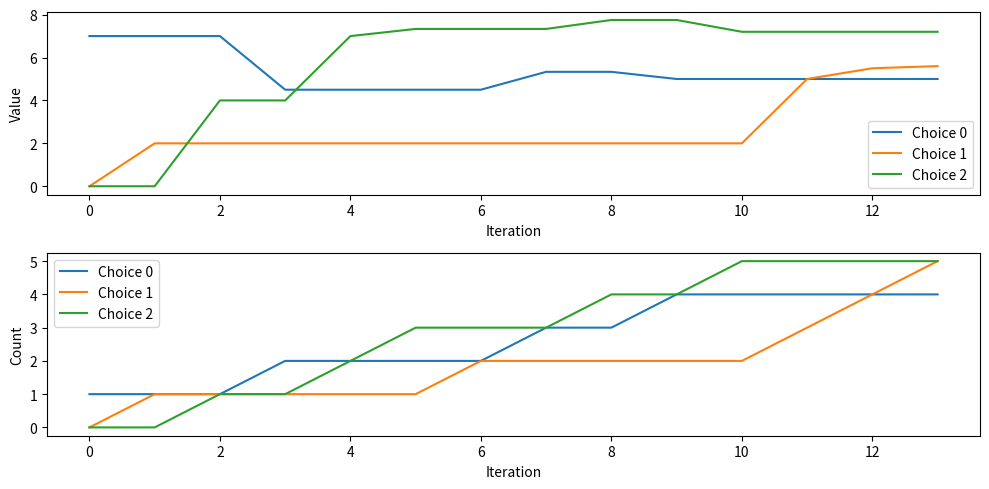

Generate this figure with matplotlib:
# UCB2 algorithm
'''
import math
import random

class UCB2:
    def __init__(self, num_choices):
        self.num_choices = num_choices
        self.values = [0.0] * num_choices
        self.counts = [0] * num_choices
        self.t = 0

    def choose(self):
        self.t += 1
        max_ucb = -1e100
        max_choice = -1
        for i in range(self.num_choices):
            if self.counts[i] == 0:
                return i
            ucb = self.values[i] + math.sqrt(2 * math.log(self.t) / self.counts[i])
            if ucb > max_ucb:
                max_ucb = ucb
                max_choice = i
        return max_choice

    def update(self, choice, reward):
        self.counts[choice] += 1
        n = self.counts[choice]
        value = self.values[choice]
        
        new_value = ((n - 1) / float(n)) * value + (1 / float(n)) * reward
        # weighted average of the current value and the newly obtained reward
        # n is the number of times the choice has been made
        # e.g. (4/5)*previous_rewards + (1/5)*new_reward    # for 5 games played
        
        self.values[choice] = new_value
def reward_for_choice(choice):
    return random.randrange(0, 10) if choice == 0 else random.randrange(2, 12) if choice == 1 else random.randrange(3, 13)

if __name__ == "__main__":
    # Initialize the UCB2 algorithm
    ucb2 = UCB2(3)
    
    # Store the values and counts for each iteration
    values_history = []
    counts_history = []

    # Define a threshold for the variance
    variance_threshold = 0.001


    iters = int(sys.argv[1])
    # Run the algorithm for 1000 iterations
    for i in range(iters):
        choice = ucb2.choose()
        reward = reward_for_choice(choice)
        ucb2.update(choice, reward)

        # Store the values and counts for each iteration
        values_history.append(ucb2.values.copy())
        counts_history.append(ucb2.counts.copy())
        
        # Check the variance of the values
        # when variance of the values for a given choice becomes small enough, we can consider that choice to be the best choice.
        variance = np.var(ucb2.values)
        if variance < variance_threshold:
            break
    
    print(f'best choice is {ucb2.choose()}, iteration: {i}')
    # Plot the values and counts for each iteration
    plt.figure(figsize=(10,5))
    plt.subplot(2,1,1)
    plt.plot(values_history)
    plt.xlabel('Iteration')
    plt.ylabel('Value')
    plt.legend(['Choice 0', 'Choice 1', 'Choice 2'])

    plt.subplot(2,1,2)
    plt.plot(counts_history)
    plt.xlabel('Iteration')
    plt.ylabel('Count')
    plt.legend(['Choice 0', 'Choice 1', 'Choice 2'])

    plt.tight_layout()
    plt.show()
    # Print the final values for each choice
    print(ucb2.values)
    print(np.var(ucb2.values))


'''







'''
    UCB2: new code
'''

# import numpy as np
# from math import sqrt
# import random
# # Average Reward Threshold for stopping the simulation
# average_reward_threshold = 0.01
# # Keep track of the average reward in the previous iteration
# previous_average_reward = 0

# class UCB2:
#     def __init__(self, choices):
#         self.choices = choices
#         self.counts = [0 for _ in range(len(choices))]
#         self.values = [0.0 for _ in range(len(choices))]
#         self.confidence = [0.0] * len(choices)  # confidence 
#         self.upper_bounds = [0.0] * len(choices)
        
#     def reward_for_choice(self, choice):
#         if choice == 0:
#             return random.randrange(0,10)
#         elif choice == 1:
#             return random.randrange(2,12)
#         if choice == 2:
#             return random.randrange(3,13)
#         if choice == 3:
#             return random.randrange(3,13)
#         if choice == 4:
#             return random.randrange(3,14)
#         if choice == 5:
#             return random.randrange(3,15)
        
#     def choose(self):
#         n = sum(self.counts)
#         for i in range(len(self.choices)):
#             if self.counts[i] == 0:
#                 print(f'---------------count------------------{self.counts}')
#                 self.counts[i] = 1
#                 return i
#             reward = self.reward_for_choice(i)
#             self.counts[i] += 1
#             self.values[i] = ((n - 1) / float(n)) * self.values[i] + (1 / float(n)) * reward
#             self.confidence[i] = sqrt(2 * math.log(n) / self.counts[i])
#             upper_bound = self.values[i] + self.confidence[i] / sqrt(self.counts[i])
#             self.upper_bounds[i] = upper_bound
        
#         return max(range(len(self.choices)), key=lambda x: self.upper_bounds[x])
    
#     def run_simulation(self, num_iterations):
#         choices = []
#         for i in range(num_iterations):
#             choice = self.choose()
#             self.choices.append(choice)
#         return choices
#     def run_simulation2(self, num_iterations):
#         '''
#         - accuracy as stopping criteria
#         - accuracy can have max value of 1.0
#         '''

#         accuracy_threshold = 0.01

#         # Initialize a flag to indicate if the accuracy threshold has been reached
#         accuracy_reached = False
#         choices = []
#         rewards = []
#         previous_average_reward = 0
#         for i in range(num_iterations):
#             print(i)
#             choice = self.choose()
#             self.choices.append(choice)

#             # while not accuracy_reached and i < num_iterations:
#             # Choose the arm using the UCB2 algorithm
#             # choice = self.choose()
            
#             # Get the reward for the chosen arm
#             reward = self.reward_for_choice(choice)
#             rewards.append(reward)
            
#             # Update the values and counts for the chosen arm
#             # self.update(choice, reward)
            
#             # # Calculate the average reward for each arm
#             # avg_rewards = [self.values[i] / self.counts[i] if self.counts[i]!=0 else 0 for i in range(len(self.choices))]
#             # # Check if the accuracy threshold has been reached
#             # accuracy_reached = max(avg_rewards) >= accuracy_threshold
#             # if accuracy_reached:
#             #     break

#             # Calculate the average reward
#             average_reward = sum(rewards) / (i + 1)
#             # Check if the algorithm has converged
#             if abs(average_reward - previous_average_reward) < average_reward_threshold:
#                 break
#             # Update the previous average reward
#             previous_average_reward = average_reward
#         return choices, i, average_reward, self.values.copy(), self.counts.copy()
# # Create an instance of UCB2 algorithm with choices [0, 1, 2]
# ucb2 = UCB2([0, 1, 2])

# # Run the simulation for 1000 iterations
# # choices = ucb2.run_simulation(1000)
# choices, iters, average_reward, values, counts = ucb2.run_simulation2(1000)

# # Print the number of times each choice was selected
# print(f"Choice 1 selected: {choices.count(0)}, value: {ucb2.values}")
# print(f"Choice 1 selected: {choices.count(1)}, value: {ucb2.values}")
# print(f"Choice 2 selected: {choices.count(2)}, value: {ucb2.values}")

# # Display
# print(f"choice: {ucb2.choose()}, iterations: {iters+1}, Average reward: {average_reward}\n values={values}, counts:{counts}")




import math
import random
import sys
import numpy as np
import matplotlib.pyplot as plt

class UCB2:
    def __init__(self, num_arms, show_plot=False):
        self.num_arms = num_arms
        self.counts = [0 for _ in range(num_arms)]
        self.values = [0.0 for _ in range(num_arms)]
        self.show_plot = show_plot
    def choose_arm(self):
        t = sum(self.counts)    # number of times any arm has been played
        if t < self.num_arms:
            return t            # select all arms at least once before starting to exploit
        
        ucb_values = [0.0 for _ in range(self.num_arms)]
        for arm in range(self.num_arms):
            if self.counts[arm] > 0:
                # arm has been chosen at least once
                average_reward = self.values[arm] / self.counts[arm]
                exploration = math.sqrt(2 * math.log(t) / self.counts[arm])
                ucb_values[arm] = average_reward + exploration
        
        # return the arm with the highest UCB value
        return max(range(self.num_arms), key=lambda arm: ucb_values[arm])

    def update(self, chosen_arm, reward):
        self.counts[chosen_arm] = self.counts[chosen_arm] + 1
        n = self.counts[chosen_arm]
        value = self.values[chosen_arm]
        new_value = ((n - 1) / float(n)) * value + (1 / float(n)) * reward
        self.values[chosen_arm] = new_value
    
    def simulate(self, reward_function, num_iterations = 1000):
        # Keep track of rewards received in each iteration
        rewards = []

        # History to plot
        values_history = []
        counts_history = []

        # Average Reward Threshold for stopping the simulation
        average_reward_threshold = 0.01
        # Keep track of the average reward in the previous iteration
        previous_average_reward = 0

        for i in range(num_iterations):
            # Choose an arm to play
            arm = ucb2.choose_arm()
            
            # Get the reward for the chosen arm
            reward = reward_function(arm)
            
            # Update the UCB2 algorithm with the chosen arm and the reward
            ucb2.update(arm, reward)
            
            # Keep track of the rewards received
            rewards.append(reward)

            values_history.append(ucb2.values.copy())
            counts_history.append(ucb2.counts.copy())

            # Calculate the average reward
            average_reward = sum(rewards) / (i + 1)
            # Check if the algorithm has converged
            if abs(average_reward - previous_average_reward) < average_reward_threshold:
                break
            # Update the previous average reward
            previous_average_reward = average_reward

        if self.show_plot:
            print(f"choice: {ucb2.values.index(max(ucb2.values))}, iterations: {i+1}, Average reward: {sum(rewards) / num_iterations}\n values: {ucb2.values}, counts: {ucb2.counts}")
            # Plot the values and counts for each iteration
            self.plot(values_history, counts_history)
    def plot(self, values_history, counts_history):
        plt.figure(figsize=(10,5))
        plt.subplot(2,1,1)
        plt.plot(values_history)
        plt.xlabel('Iteration')
        plt.ylabel('Value')
        plt.legend(['Choice 0', 'Choice 1', 'Choice 2'])

        plt.subplot(2,1,2)
        plt.plot(counts_history)
        plt.xlabel('Iteration')
        plt.ylabel('Count')
        plt.legend(['Choice 0', 'Choice 1', 'Choice 2'])

        plt.tight_layout()
        plt.show()
        # Print the final values for each choice
        print(ucb2.values)
        print(np.var(ucb2.values))

if __name__ == "__main__":
    def reward_function(choice):
        return random.randrange(0, 10) if choice == 0 else random.randrange(2, 12) if choice == 1 else random.randrange(3, 13)
    
    # Initialize the UCB2 object with the number of arms (3 in this case)
    # Number of iterations to run
    num_iterations = 1000
    
    ucb2 = UCB2(3, True)
    ucb2.simulate(reward_function, num_iterations)

    
